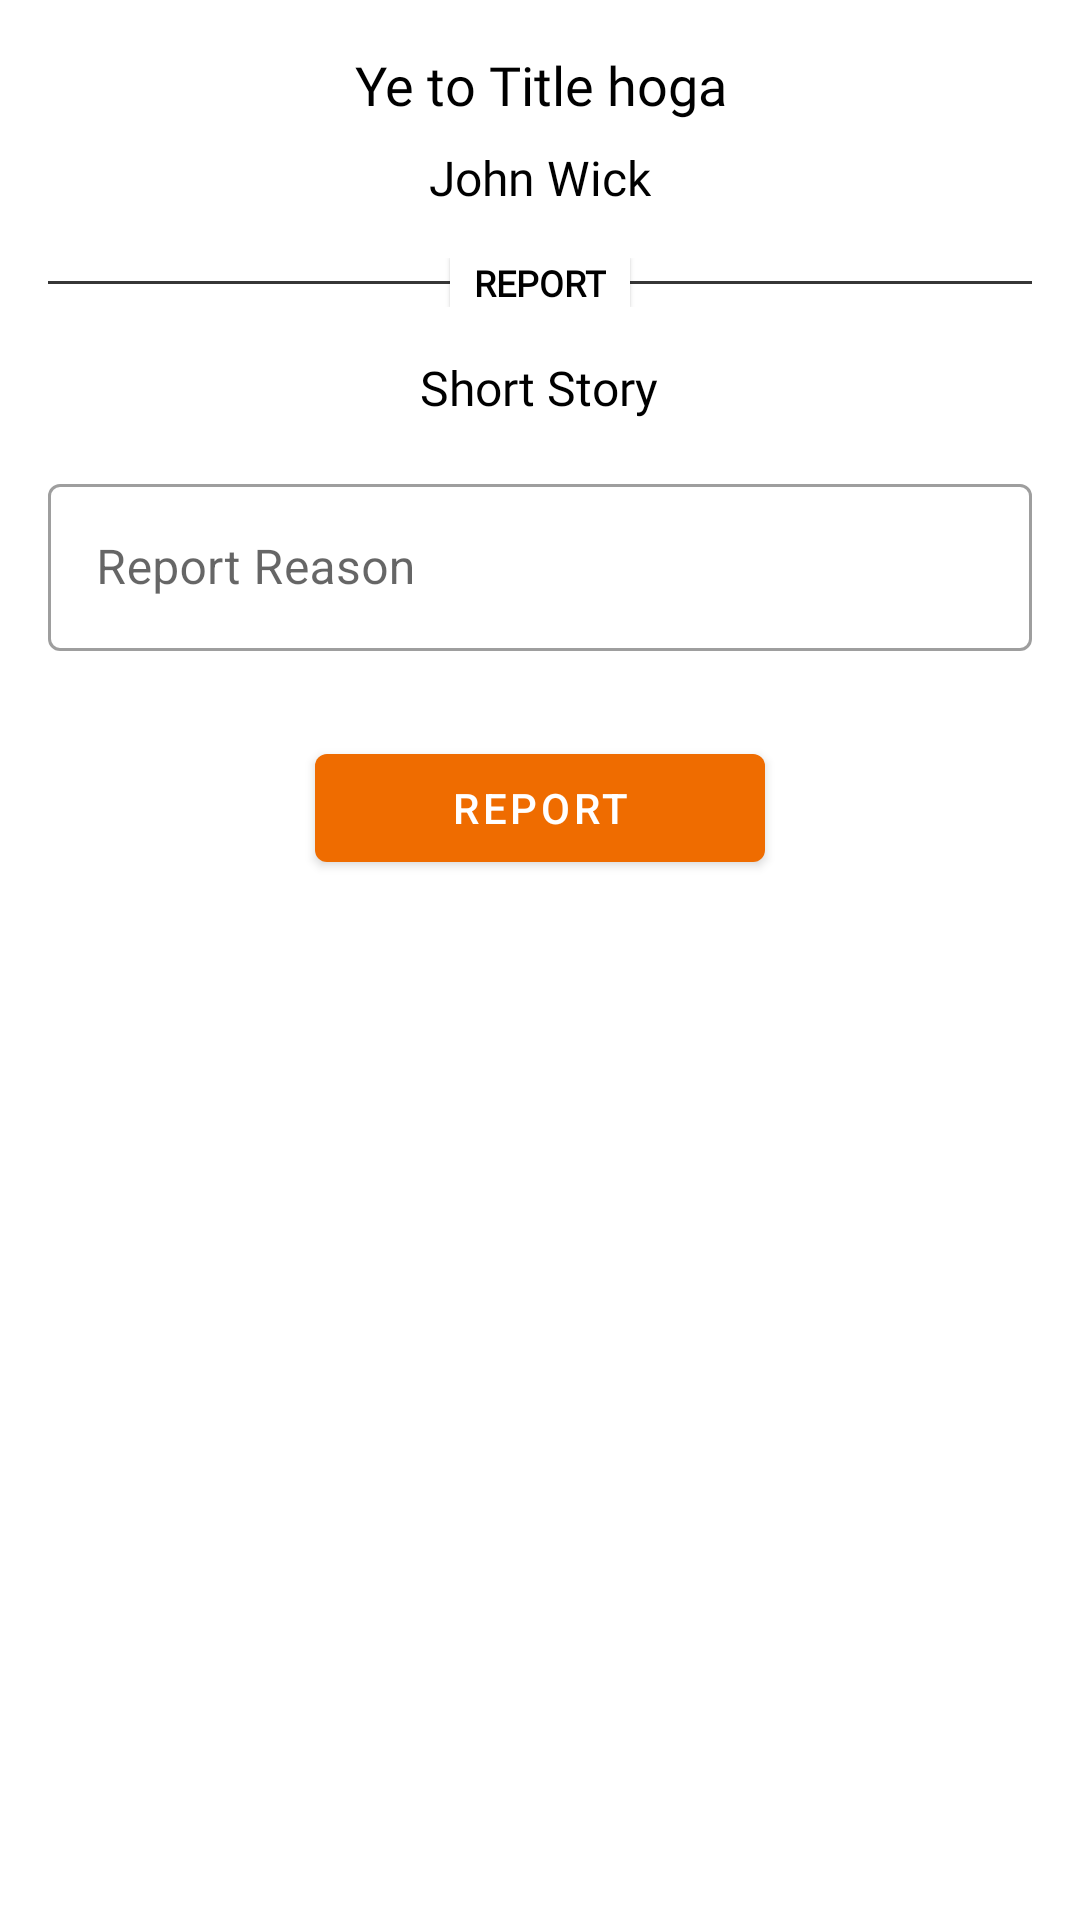

Write the Android layout XML for this screen, with the resource values it uses.
<!-- AndroidManifest.xml: application theme Theme.Airstories -->
<!-- res/layout/report_story_activity.xml -->
<ScrollView xmlns:android="http://schemas.android.com/apk/res/android"
    android:layout_width="match_parent"
    android:layout_height="match_parent"
    xmlns:app="http://schemas.android.com/apk/res-auto">

    <RelativeLayout
        android:layout_width="match_parent"
        android:layout_height="match_parent">

        <TextView
            android:textColor="@color/black"
            android:layout_marginTop="16dp"
            android:layout_marginHorizontal="32dp"
            android:textAlignment="center"
            android:id="@+id/story_title_textview"
            android:layout_centerHorizontal="true"
            android:layout_width="wrap_content"
            android:layout_height="wrap_content"
            android:fontFamily="@font/roboto_medium"
            android:text="Ye to Title hoga"
            android:textSize="18sp"/>



        <TextView
            android:textColor="@color/black"
            android:id="@+id/username_textview"
            android:layout_width="wrap_content"
            android:layout_height="wrap_content"
            android:layout_marginTop="8dp"
            android:layout_marginBottom="16dp"
            android:layout_centerHorizontal="true"
            android:layout_below="@id/story_title_textview"
            android:text="John Wick"
            android:fontFamily="@font/roboto_light"
            android:textSize="16sp"/>


        <RelativeLayout
            android:id="@+id/description_layout"
            android:layout_below="@id/username_textview"
            android:layout_width="match_parent"
            android:layout_height="wrap_content">

            <TextView
                android:textColor="@color/black"
                android:layout_centerInParent="true"
                android:layout_centerHorizontal="true"
                android:layout_width="wrap_content"
                android:layout_height="wrap_content"
                android:text="Report"
                android:background="@color/white"
                android:paddingHorizontal="8dp"
                android:translationZ="1dp"
                android:textAllCaps="true"
                android:textStyle="bold"
                android:fontFamily="@font/roboto_light"
                android:textSize="12sp"/>
            <View
                android:layout_centerVertical="true"
                android:layout_marginHorizontal="16dp"
                android:layout_width="match_parent"
                android:layout_height="1dp"
                android:background="#363636"/>
        </RelativeLayout>


        <TextView
            android:textColor="@color/black"
            android:id="@+id/story_type_textview"
            android:layout_margin="16dp"
            android:layout_below="@id/description_layout"
            android:layout_width="wrap_content"
            android:layout_height="wrap_content"
            android:fontFamily="@font/roboto_light"
            android:text="Short Story"
            android:layout_centerHorizontal="true"
            android:textSize="16sp"/>

        <com.google.android.material.textfield.TextInputLayout
            android:layout_below="@id/story_type_textview"
            android:id="@+id/report_text_inputlayout"
            android:layout_width="match_parent"
            android:layout_height="wrap_content"
            android:layout_marginHorizontal="16dp"
            app:errorEnabled="true"
            style="@style/Widget.MaterialComponents.TextInputLayout.OutlinedBox"
            android:hint="Report Reason">

            <com.google.android.material.textfield.TextInputEditText
                android:layout_width="match_parent"
                android:id="@+id/report_reason_edit_text"
                android:layout_height="wrap_content"
                android:inputType="text"
                android:maxLines="1"/>
        </com.google.android.material.textfield.TextInputLayout>

        <com.google.android.material.button.MaterialButton
            android:id="@+id/report_btn"
            android:layout_marginTop="8dp"
            android:layout_width="150dp"
            android:layout_height="wrap_content"
            android:layout_below="@id/report_text_inputlayout"
            android:layout_centerHorizontal="true"
            android:text="Report"/>

    </RelativeLayout>

</ScrollView>
<!-- resources referenced by this layout -->
<resources>
  <color name="black">#FF000000</color>
  <color name="white">#FFFFFFFF</color>
  <style name="Theme.Airstories" parent="Theme.MaterialComponents.DayNight.DarkActionBar">
          
          <item name="colorPrimary">@color/colorPrimary</item>
          <item name="colorPrimaryVariant">@color/colorPrimaryDark</item>
          <item name="colorOnPrimary">@color/white</item>
          
          <item name="colorSecondary">@color/colorAccent</item>
          <item name="colorSecondaryVariant">@color/colorAccent</item>
          <item name="colorOnSecondary">@color/black</item>
          
          <item name="android:statusBarColor" tools:targetApi="l">?attr/colorPrimaryVariant</item>
          
      </style>
  <color name="colorPrimary">#EF6C00</color>
  <color name="colorPrimaryDark">#E65100</color>
  <color name="colorAccent">#FFB74D</color>
</resources>
